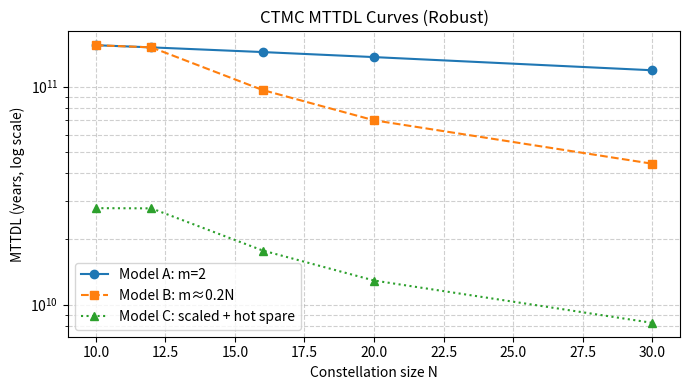

This chart was generated by the following Python code:
#!/usr/bin/env python3

import numpy as np
import math
import matplotlib.pyplot as plt
import csv
from math import gamma

# ---------------------------
# Parameters
# ---------------------------
Ns = [10, 12, 16, 20, 30]

weib_k = 1.4
eta_years = 12.0
mean_weibull_years = eta_years * gamma(1.0 + 1.0 / weib_k)
lambda_per_year = 1.0 / mean_weibull_years

MTTR_days_baseline = 180.0
MTTR_days_hot = 30.0
rho_baseline = 1.0 / (MTTR_days_baseline / 365.25)
rho_hot = 1.0 / (MTTR_days_hot / 365.25)

def build_Q(N, m, lam, rho):
    size = m + 1
    Q = np.zeros((size, size), dtype=np.float64)
    for i in range(size):
        if i < m:
            Q[i, i+1] = (N - i) * lam
        if i > 0:
            Q[i, i-1] = i * rho
        diag = 0.0
        if i < m:
            diag += (N - i) * lam
        if i > 0:
            diag += i * rho
        Q[i, i] = -diag
    return Q

def safe_solve_Q(Q):
    """
    Solve (-Q) t = 1 robustly.
    Returns t (vector) and a dict 'info' indicating method used.
    """
    ones = np.ones(Q.shape[0], dtype=np.float64)
    A = -Q
    info = {'method': 'direct', 'cond': None, 'eps_used': 0.0}
    # compute condition number (may be large)
    try:
        cond = np.linalg.cond(A)
    except Exception:
        cond = float('inf')
    info['cond'] = cond

    # if condition is OK, try direct solve
    if cond < 1e12:
        try:
            t = np.linalg.solve(A, ones)
            return t, info
        except np.linalg.LinAlgError:
            # fallthrough to fallback
            pass

    # regularized solve: add tiny eps to diagonal
    # choose eps relative to norm(A)
    normA = np.linalg.norm(A, ord=2)
    eps = 1e-12 * max(1.0, normA)  # tiny relative perturbation
    info['eps_used'] = eps
    try:
        A_reg = A.copy()
        A_reg[np.diag_indices_from(A_reg)] += eps
        t = np.linalg.solve(A_reg, ones)
        info['method'] = 'regularized_solve'
        return t, info
    except np.linalg.LinAlgError:
        # final fallback: pseudoinverse (least-squares)
        A_pinv = np.linalg.pinv(A)
        t = A_pinv.dot(ones)
        info['method'] = 'pseudo_inverse'
        return t, info

def compute_mttdl(N, m_raw, lam, rho):
    # sanitize m
    m = max(1, min(int(round(m_raw)), N - 2))
    Q = build_Q(N, m, lam, rho)
    tvec, info = safe_solve_Q(Q)
    t0 = float(tvec[0])
    return t0, tvec, m, Q, info

# Run models A,B,C
results = []
for N in Ns:
    # Model A: fixed m=2 (clipped)
    mA_req = 2
    mttdlA, tA, mA, QA, infoA = compute_mttdl(N, mA_req, lambda_per_year, rho_baseline)
    if infoA['method'] != 'direct':
        print(f"[WARN] N={N} ModelA used fallback method: {infoA}")

    # Model B: scaled parity m≈0.2N
    mB_req = round(0.2 * N)
    mttdlB, tB, mB, QB, infoB = compute_mttdl(N, mB_req, lambda_per_year, rho_baseline)
    if infoB['method'] != 'direct':
        print(f"[WARN] N={N} ModelB used fallback method: {infoB}")

    # Model C: same as B but hot spare
    mttdlC, tC, mC, QC, infoC = compute_mttdl(N, mB_req, lambda_per_year, rho_hot)
    if infoC['method'] != 'direct':
        print(f"[WARN] N={N} ModelC used fallback method: {infoC}")

    results.append({
        'N': N, 'mA': mA, 'MTTDL_A': mttdlA,
        'mB': mB, 'MTTDL_B': mttdlB,
        'mC': mC, 'MTTDL_C': mttdlC,
        'infoA': infoA, 'infoB': infoB, 'infoC': infoC
    })

# Save CSV
with open('mttdl_curves_ABC.csv', 'w', newline='') as f:
    import csv
    w = csv.writer(f)
    w.writerow(['N', 'mA', 'MTTDL_A_years', 'mB', 'MTTDL_B_years', 'mC', 'MTTDL_C_years'])
    for r in results:
        w.writerow([r['N'], r['mA'], r['MTTDL_A'], r['mB'], r['MTTDL_B'], r['mC'], r['MTTDL_C']])

# Print results
print("\n=== MTTDL RESULTS (years) ===")
for r in results:
    print(f"N={r['N']:>2} | A(m={r['mA']}): {r['MTTDL_A']:.6e} | "
          f"B(m={r['mB']}): {r['MTTDL_B']:.6e} | C(m={r['mC']} hot): {r['MTTDL_C']:.6e} | "
          f"infoA={r['infoA']['method']}, infoB={r['infoB']['method']}, infoC={r['infoC']['method']}")

# Plot
plt.figure(figsize=(7,4))
plt.plot([r['N'] for r in results], [r['MTTDL_A'] for r in results], 'o-', label='Model A: m=2')
plt.plot([r['N'] for r in results], [r['MTTDL_B'] for r in results], 's--', label='Model B: m≈0.2N')
plt.plot([r['N'] for r in results], [r['MTTDL_C'] for r in results], '^:', label='Model C: scaled + hot spare')
plt.yscale('log')
plt.xlabel('Constellation size N')
plt.ylabel('MTTDL (years, log scale)')
plt.title('CTMC MTTDL Curves (Robust)')
plt.grid(True, which='both', ls='--', alpha=0.6)
plt.legend()
plt.tight_layout()
plt.savefig('mttdl_curves_ABC.png', dpi=300)
print('Saved: mttdl_curves_ABC.png, mttdl_curves_ABC.csv')
